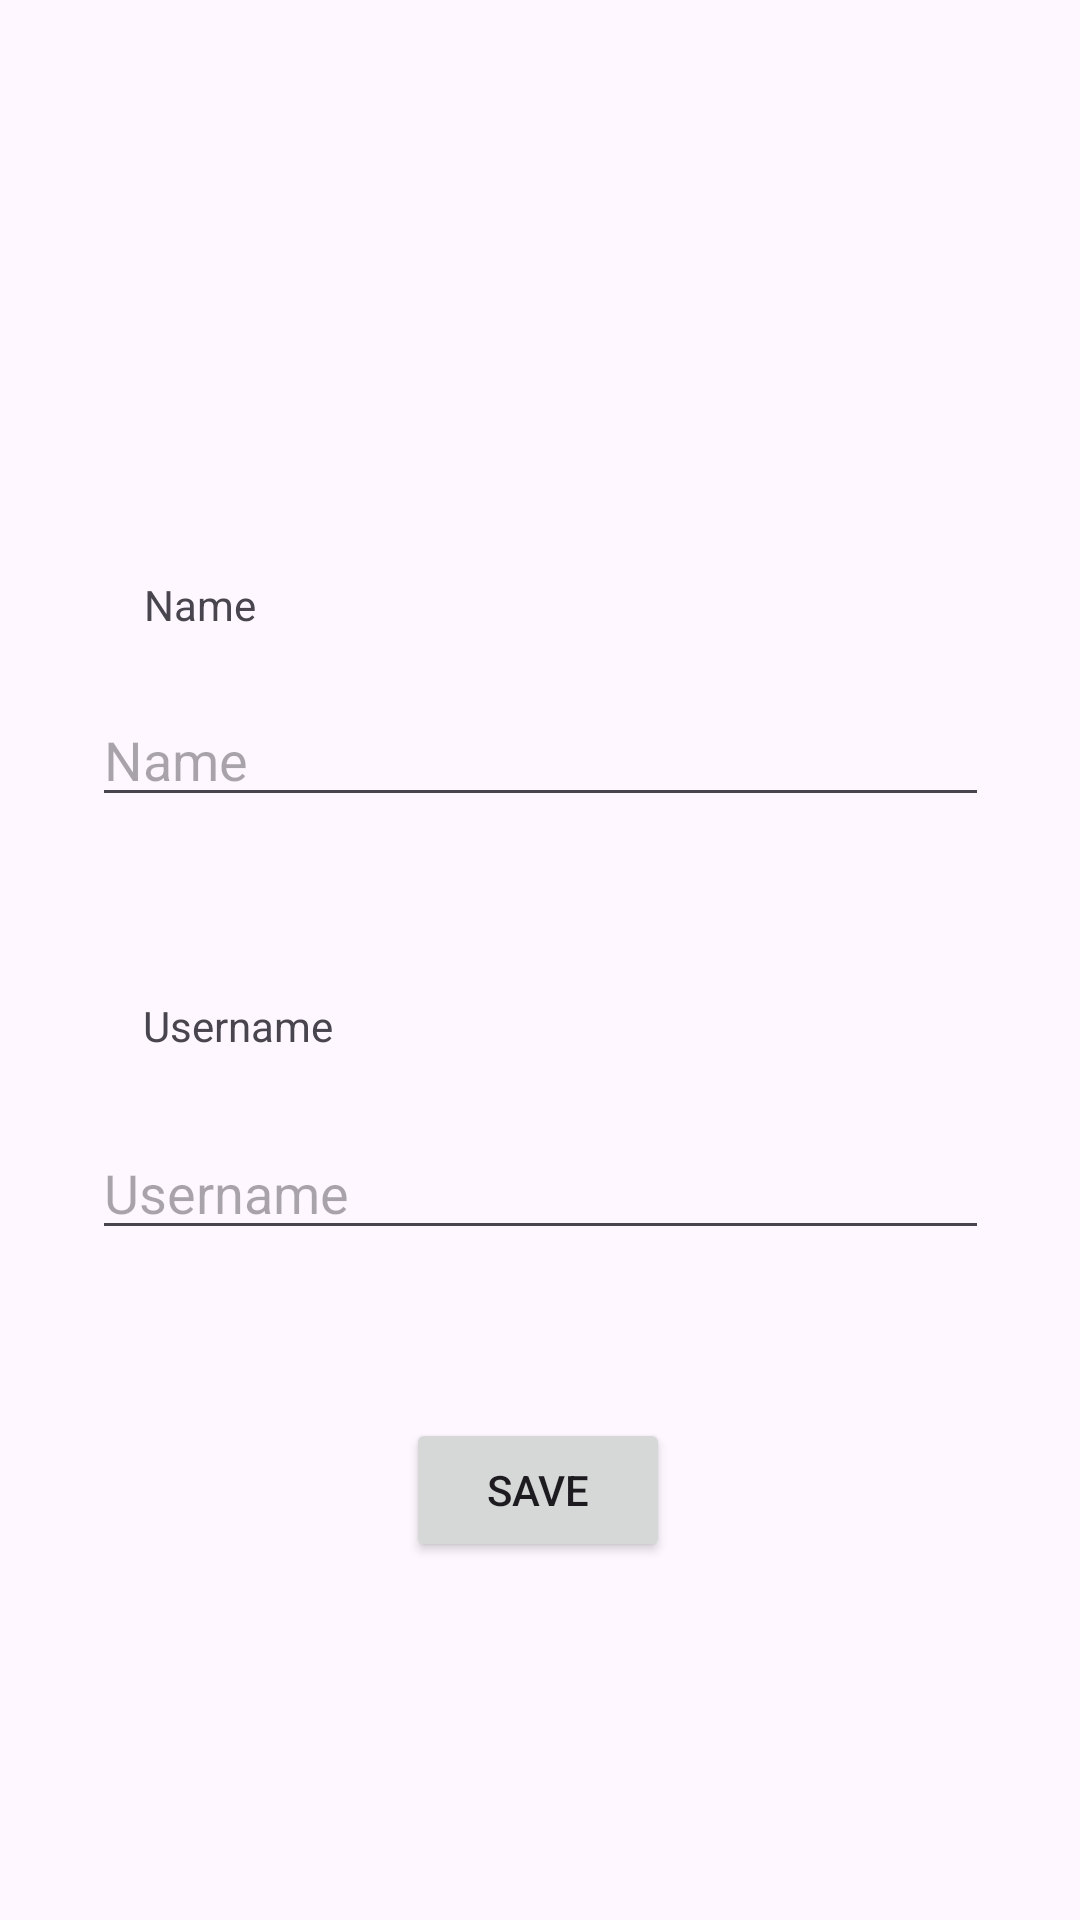

Write the Android layout XML for this screen, with the resource values it uses.
<!-- AndroidManifest.xml: application theme Theme.example -->
<!-- res/layout/activity_edit_profile.xml -->
<?xml version="1.0" encoding="utf-8"?>
<androidx.constraintlayout.widget.ConstraintLayout xmlns:android="http://schemas.android.com/apk/res/android"
    xmlns:app="http://schemas.android.com/apk/res-auto"
    xmlns:tools="http://schemas.android.com/tools"
    android:id="@+id/main"
    android:layout_width="match_parent"
    android:layout_height="match_parent"
    tools:context=".ui.bottomnav.profile.EditProfileActivity">

    <ImageView
        android:id="@+id/image_edit_profile"
        android:layout_width="80dp"
        android:layout_height="80dp"
        android:layout_marginTop="56dp"
        app:layout_constraintEnd_toEndOf="parent"
        app:layout_constraintHorizontal_bias="0.498"
        app:layout_constraintStart_toStartOf="parent"
        app:layout_constraintTop_toTopOf="parent"
        tools:src="@tools:sample/avatars" />

    <TextView
        android:id="@+id/title_name_edit"
        android:layout_width="wrap_content"
        android:layout_height="wrap_content"
        android:layout_marginTop="56dp"
        android:text="@string/edit_name"
        app:layout_constraintEnd_toEndOf="parent"
        app:layout_constraintHorizontal_bias="0.149"
        app:layout_constraintStart_toStartOf="parent"
        app:layout_constraintTop_toBottomOf="@+id/image_edit_profile" />

    <EditText
        android:id="@+id/edit_text_name"
        android:layout_width="299dp"
        android:layout_height="wrap_content"
        android:layout_marginTop="20dp"
        android:hint="@string/name_hint"
        app:layout_constraintEnd_toEndOf="parent"
        app:layout_constraintStart_toStartOf="parent"
        app:layout_constraintTop_toBottomOf="@+id/title_name_edit" />

    <TextView
        android:id="@+id/title_text_username"
        android:layout_width="wrap_content"
        android:layout_height="wrap_content"
        android:layout_marginTop="60dp"
        android:text="@string/edit_username"
        app:layout_constraintEnd_toEndOf="parent"
        app:layout_constraintHorizontal_bias="0.161"
        app:layout_constraintStart_toStartOf="parent"
        app:layout_constraintTop_toBottomOf="@+id/edit_text_name" />

    <EditText
        android:id="@+id/edit_text_username"
        android:layout_width="299dp"
        android:layout_height="wrap_content"
        android:layout_marginTop="24dp"
        android:hint="@string/username_hint"
        app:layout_constraintEnd_toEndOf="parent"
        app:layout_constraintStart_toStartOf="parent"
        app:layout_constraintTop_toBottomOf="@+id/title_text_username" />

    <Button
        android:layout_width="wrap_content"
        android:layout_height="wrap_content"
        android:layout_marginTop="56dp"
        android:text="@string/save_button"
        app:layout_constraintEnd_toEndOf="parent"
        app:layout_constraintHorizontal_bias="0.498"
        app:layout_constraintStart_toStartOf="parent"
        app:layout_constraintTop_toBottomOf="@+id/edit_text_username" />


</androidx.constraintlayout.widget.ConstraintLayout>
<!-- resources referenced by this layout -->
<resources>
  <string name="edit_name">Name</string>
  <string name="edit_username">Username</string>
  <string name="name_hint">Name</string>
  <string name="save_button">Save</string>
  <string name="username_hint">Username</string>
  <style name="Theme.example" parent="Base.Theme.example" />
  <style name="Base.Theme.example" parent="Theme.Material3.DayNight.NoActionBar">
          
          
          <item name="colorPrimary">@color/red_main</item>
      </style>
  <color name="red_main">#E55C5C</color>
</resources>
